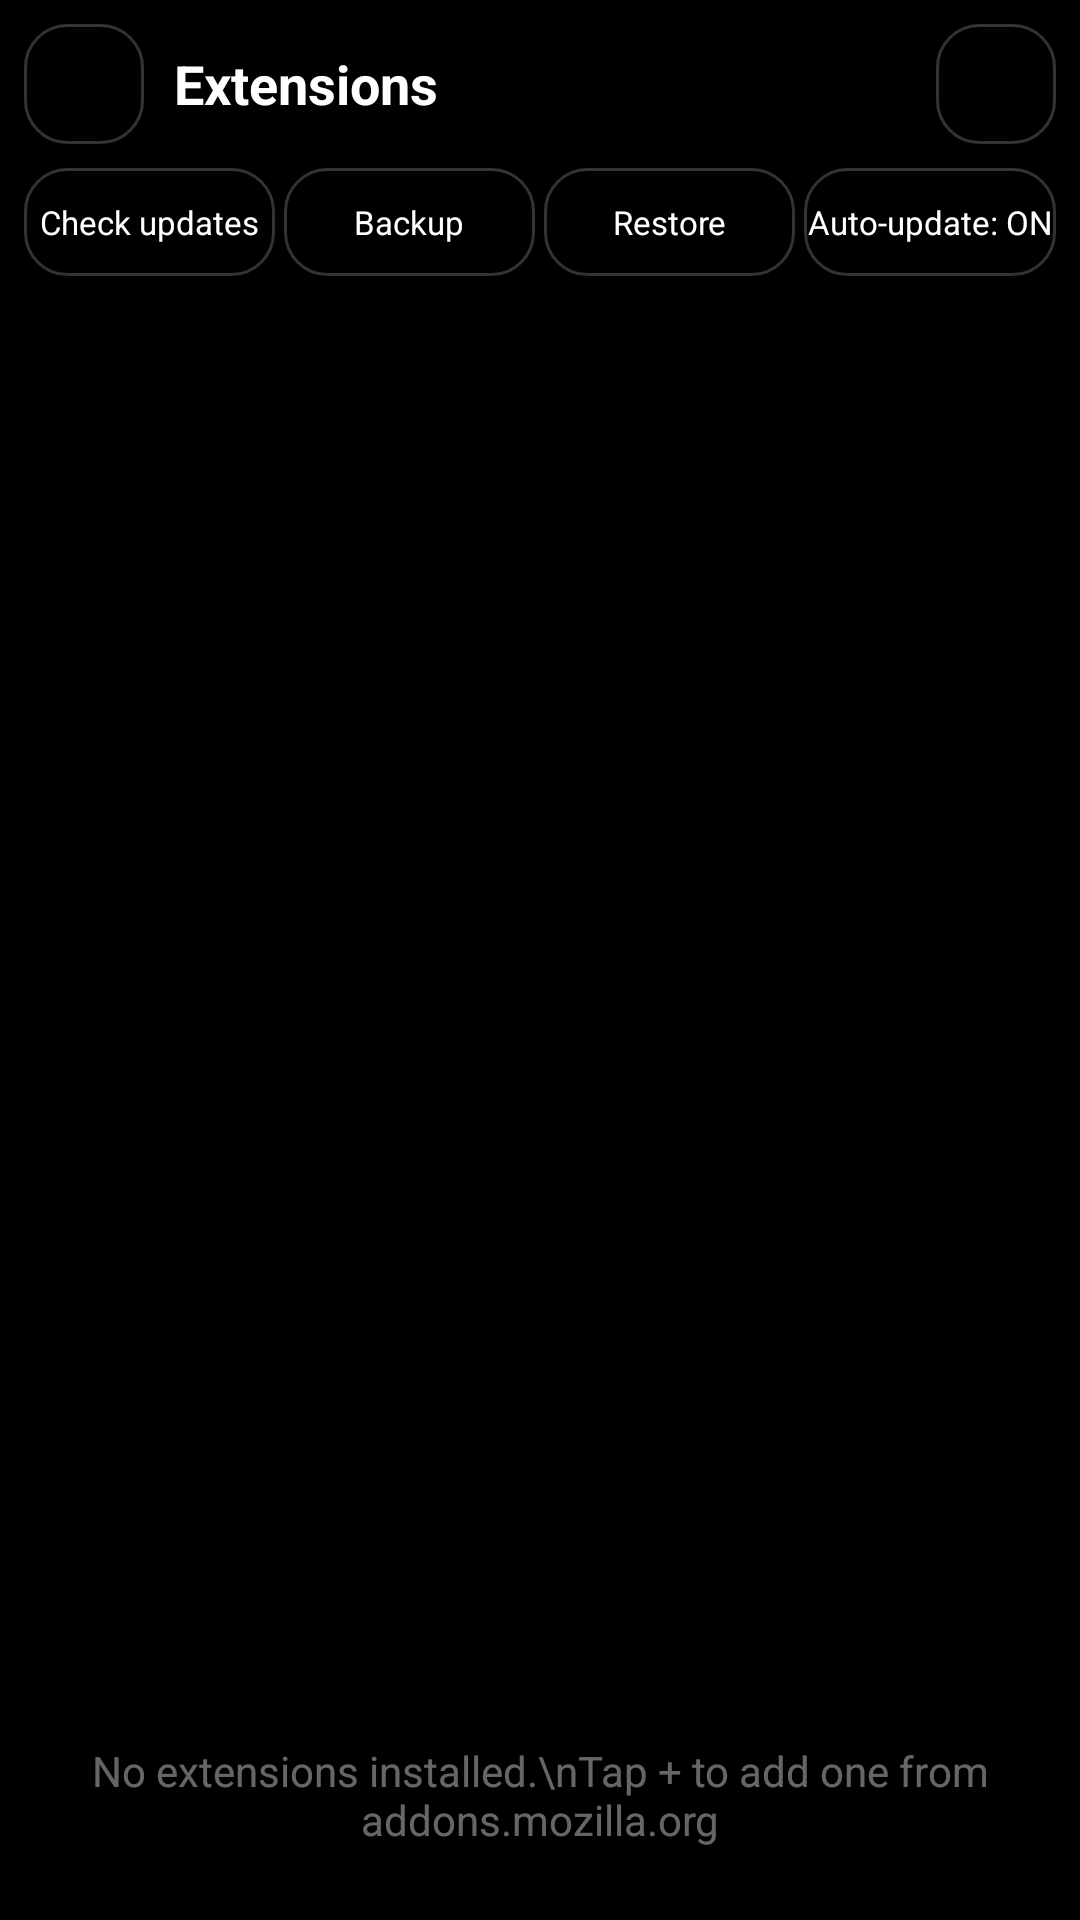

Android layout source for this screen:
<!-- AndroidManifest.xml: application theme Theme.SpoonGecko -->
<!-- res/layout/activity_extensions.xml -->
<?xml version="1.0" encoding="utf-8"?>
<LinearLayout xmlns:android="http://schemas.android.com/apk/res/android"
    android:layout_width="match_parent"
    android:layout_height="match_parent"
    android:orientation="vertical"
    android:background="#FF000000"
    android:fitsSystemWindows="true">

    
    <LinearLayout
        android:layout_width="match_parent"
        android:layout_height="wrap_content"
        android:orientation="horizontal"
        android:gravity="center_vertical"
        android:padding="8dp">

        <ImageButton
            android:id="@+id/btn_ext_back"
            android:layout_width="40dp"
            android:layout_height="40dp"
            android:src="@drawable/ic_back"
            android:background="@drawable/bg_glass_button"
            android:scaleType="centerInside"
            android:contentDescription="Back" />

        <TextView
            android:layout_width="0dp"
            android:layout_height="wrap_content"
            android:layout_weight="1"
            android:layout_marginStart="10dp"
            android:text="Extensions"
            android:textColor="#FFFFFFFF"
            android:textSize="18sp"
            android:textStyle="bold" />

        <ImageButton
            android:id="@+id/btn_ext_add"
            android:layout_width="40dp"
            android:layout_height="40dp"
            android:src="@drawable/ic_add"
            android:background="@drawable/bg_glass_button"
            android:scaleType="centerInside"
            android:contentDescription="Add extension" />
    </LinearLayout>

    
    <LinearLayout
        android:layout_width="match_parent"
        android:layout_height="wrap_content"
        android:orientation="horizontal"
        android:paddingStart="8dp"
        android:paddingEnd="8dp"
        android:paddingBottom="8dp">

        <TextView
            android:id="@+id/btn_ext_check"
            android:layout_width="0dp"
            android:layout_height="36dp"
            android:layout_weight="1"
            android:layout_marginEnd="3dp"
            android:gravity="center"
            android:text="Check updates"
            android:textColor="#FFFFFFFF"
            android:textSize="11sp"
            android:background="@drawable/bg_glass_button"
            android:clickable="true"
            android:focusable="true" />

        <TextView
            android:id="@+id/btn_ext_backup"
            android:layout_width="0dp"
            android:layout_height="36dp"
            android:layout_weight="1"
            android:layout_marginEnd="3dp"
            android:gravity="center"
            android:text="Backup"
            android:textColor="#FFFFFFFF"
            android:textSize="11sp"
            android:background="@drawable/bg_glass_button"
            android:clickable="true"
            android:focusable="true" />

        <TextView
            android:id="@+id/btn_ext_restore"
            android:layout_width="0dp"
            android:layout_height="36dp"
            android:layout_weight="1"
            android:layout_marginEnd="3dp"
            android:gravity="center"
            android:text="Restore"
            android:textColor="#FFFFFFFF"
            android:textSize="11sp"
            android:background="@drawable/bg_glass_button"
            android:clickable="true"
            android:focusable="true" />

        <TextView
            android:id="@+id/btn_ext_auto"
            android:layout_width="0dp"
            android:layout_height="36dp"
            android:layout_weight="1"
            android:gravity="center"
            android:text="Auto-update: ON"
            android:textColor="#FFFFFFFF"
            android:textSize="11sp"
            android:background="@drawable/bg_glass_button"
            android:clickable="true"
            android:focusable="true" />
    </LinearLayout>

    
    <ListView
        android:id="@+id/ext_list"
        android:layout_width="match_parent"
        android:layout_height="0dp"
        android:layout_weight="1"
        android:divider="#22FFFFFF"
        android:dividerHeight="1dp"
        android:clipToPadding="true"
        android:paddingBottom="12dp" />

    <TextView
        android:id="@+id/ext_empty"
        android:layout_width="match_parent"
        android:layout_height="wrap_content"
        android:gravity="center"
        android:padding="24dp"
        android:text="No extensions installed.\nTap + to add one from addons.mozilla.org"
        android:textColor="#66FFFFFF"
        android:textSize="14sp" />
</LinearLayout>
<!-- resources referenced by this layout -->
<resources>
  <!-- drawable bg_glass_button (drawable) -->
  <?xml version="1.0" encoding="utf-8"?>
  <shape xmlns:android="http://schemas.android.com/apk/res/android">
      <corners android:radius="14dp" />
      <solid android:color="#B3000000" />
      <stroke android:width="1dp" android:color="#33FFFFFF" />
  </shape>
  <!-- drawable ic_add (drawable) -->
  <vector xmlns:android="http://schemas.android.com/apk/res/android"
      android:width="24dp"
      android:height="24dp"
      android:viewportWidth="24"
      android:viewportHeight="24">
      <path android:fillColor="#000"
          android:pathData="M19,13h-6v6h-2v-6H5v-2h6V5h2v6h6v2z"/>
  </vector>
  <!-- drawable ic_back (drawable) -->
  <vector xmlns:android="http://schemas.android.com/apk/res/android"
      android:width="24dp"
      android:height="24dp"
      android:viewportWidth="24"
      android:viewportHeight="24">
      <path android:fillColor="#000"
          android:pathData="M20,11H7.83l5.59,-5.59L12,4l-8,8 8,8 1.41,-1.41L7.83,13H20v-2z"/>
  </vector>
  <style name="Theme.SpoonGecko" parent="@android:style/Theme.Material.NoActionBar">
          <item name="android:windowBackground">@android:color/black</item>
          <item name="android:colorBackground">@android:color/black</item>
          <item name="android:statusBarColor">@android:color/transparent</item>
          <item name="android:navigationBarColor">@android:color/transparent</item>
          <item name="android:windowLightStatusBar">false</item>
          <item name="android:windowSplashScreenBackground">@android:color/black</item>
      </style>
</resources>
